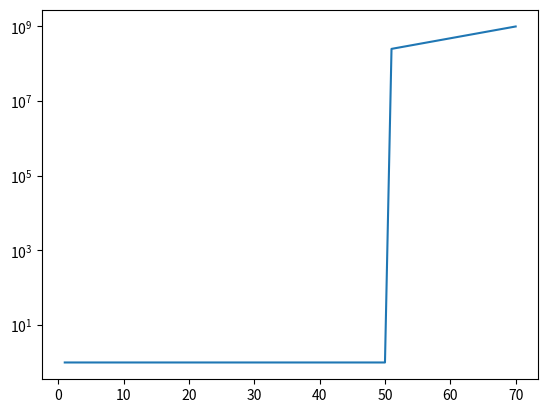

The matplotlib source for this figure:
import matplotlib.pyplot as plt
import matplotlib.ticker as ticker
import numpy as np

# 假設 ylog_enabled 是設定的一個變量，如果啟用則使用對數刻度
ylog_enabled = 1

if ylog_enabled:
    # 設置 y 軸為對數刻度，底數為 10
    plt.yscale('log', base=10)

    # 定義刻度的範圍
    ticks = [10**i for i in range(5, 10)]  # 從 10^5 到 10^9

    # 使用 FuncFormatter 來自定義刻度標籤
    # def custom_formatter(value, pos):
    #     if value < 10**6:
    #         return ""  # 對於小於 10^6 的值不顯示標籤
    #     else:
    #         return f"$10^{{{int(np.log10(value))}}}$"  # 顯示標籤

    # plt.gca().yaxis.set_major_formatter(ticker.FuncFormatter(custom_formatter))
    plt.gca().yaxis.set_major_locator(ticker.LogLocator(base=10))  # 設置主要刻度定位器

# 繪製示例數據
x = np.linspace(1.4, 1.5, 20)
z = np.linspace(0, 0, 50)
x = np.append(z,x)
print(x)
y = 10**(6 * x)
print(y)
z = np.linspace(1,len(y),70)
plt.plot(z, y)

# 顯示圖表
plt.savefig(f'test.png')
